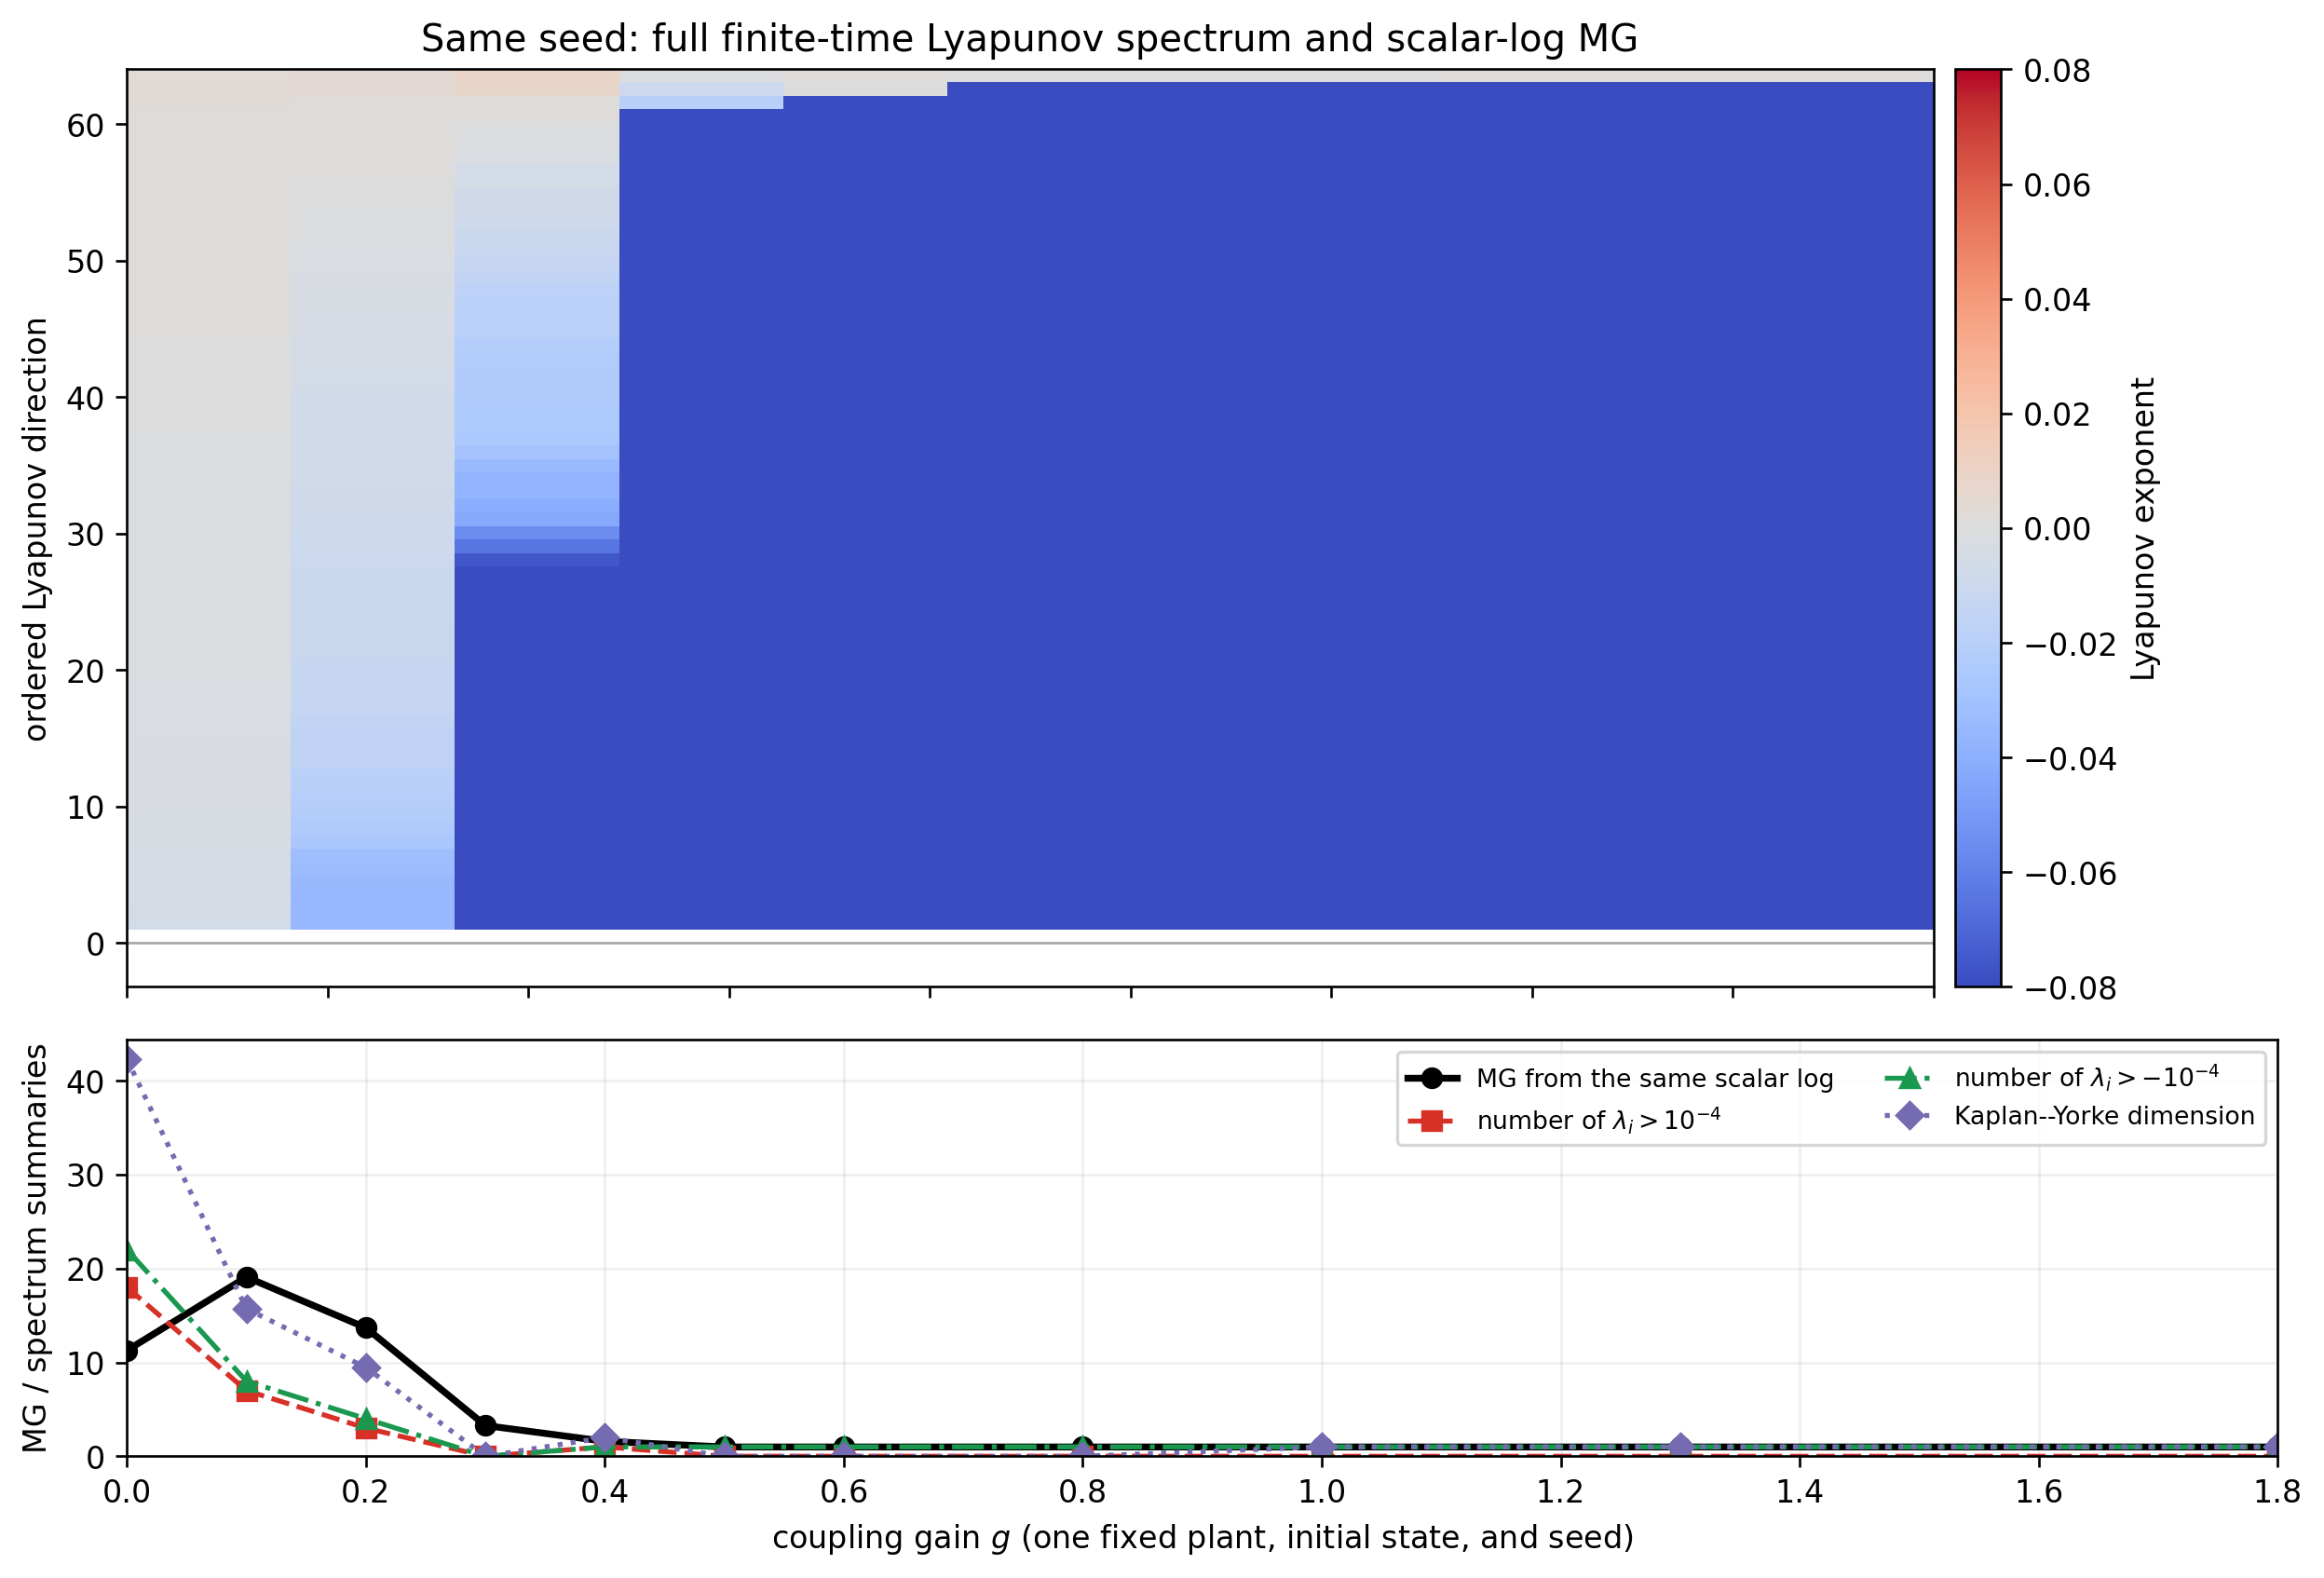

The data file committed next to this chart (first rows):
seed, n, gain, MG, LB, PRdelay, degenerate, lambda_max, lambda_second, lambda_sum, kaplan_yorke, n_positive, n_weak, order_mean, order_sd
474, 64, 0.0, 11.27, 35, 2.654, False, 0.002817, 0.002196, -0.06538, 42.29, 18, 22, 0.1519, 0.06458
474, 64, 0.1, 19.08, 48.99, 2.416, False, 0.003662, 0.003222, -0.6611, 15.71, 7, 8, 0.2387, 0.1091
474, 64, 0.2, 13.68, 45.87, 2.355, False, 0.009014, 0.007886, -3.607, 9.45, 3, 4, 0.4302, 0.08705
474, 64, 0.3, 3.278, 4.273, 2.002, False, -0.0007819, -0.009989, -18.19, 0.0, 0, 0, 0.8442, 0.01581
474, 64, 0.4, 1.595, 1.649, 1.983, False, 0.0002446, -0.0001411, -26.64, 2.001, 1, 1, 0.9116, 0.00936
474, 64, 0.5, 0.9917, 0.9999, 1.98, False, -1.3426134869033882e-08, -0.2433, -34.62, 0.0, 0, 1, 0.9464, 2.2381657478990993e-14
474, 64, 0.6, 0.9917, 0.9999, 1.98, False, -1.0797477391048e-10, -0.4434, -41.96, 0.0, 0, 1, 0.9635, 3.150926909887291e-15
474, 64, 0.8, 0.9917, 0.9999, 1.98, False, -1.2346142885046206e-16, -0.7379, -55.94, 0.0, 0, 1, 0.9793, 1.0139647917409197e-15
474, 64, 1.0, 0.9917, 0.9999, 1.98, False, 1.337929291726761e-16, -0.9891, -69.62, 1, 0, 1, 0.9865, 8.799306816013149e-16
474, 64, 1.3, 0.9917, 0.9999, 1.98, False, 1.4515757952711192e-16, -1.335, -90.02, 1.0, 0, 1, 0.9918, 5.635181859607869e-16
474, 64, 1.8, 0.9917, 0.9999, 1.98, False, 3.099450096664301e-18, -1.917, -124.1, 1.0, 0, 1, 0.9956, 2.014595848115023e-16
